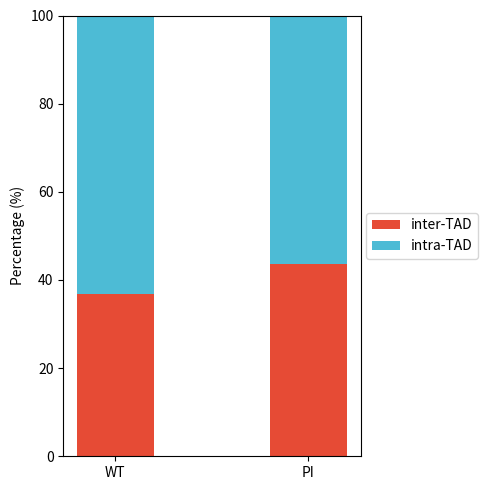

This figure's Python source:
import matplotlib as mpl
mpl.rcParams['pdf.fonttype'] = 42
import matplotlib.pyplot as plt
import numpy as np

# 数据
groups = ['WT', 'PI']
intraTAD = np.array([8109, 7796])
interTAD = np.array([4733, 6026])

# 位置
total = intraTAD + interTAD
g1_pct = intraTAD / total * 100
g2_pct = interTAD /total * 100

x = np.arange(len(groups))
bar_width = 0.4

# 绘制堆叠柱状图
fig, ax = plt.subplots(figsize=(5,5))

colors = {'inter-TAD':'#e64b35', 'intra-TAD':'#4dbbd5'}
plt.bar(x, g2_pct, label='inter-TAD',color=colors['inter-TAD'], width=bar_width)
plt.bar(x, g1_pct, bottom=g2_pct, label='intra-TAD', color=colors['intra-TAD'], width=bar_width)  # 堆叠在 A 上

plt.xticks(x, groups)
plt.ylabel("Percentage (%)")
plt.ylim(0,100)
plt.legend(loc='center left', bbox_to_anchor=(1.02, 0.5), borderaxespad=0.)
plt.tight_layout()
plt.savefig('tad_loop_barplot.pdf')
plt.show()
